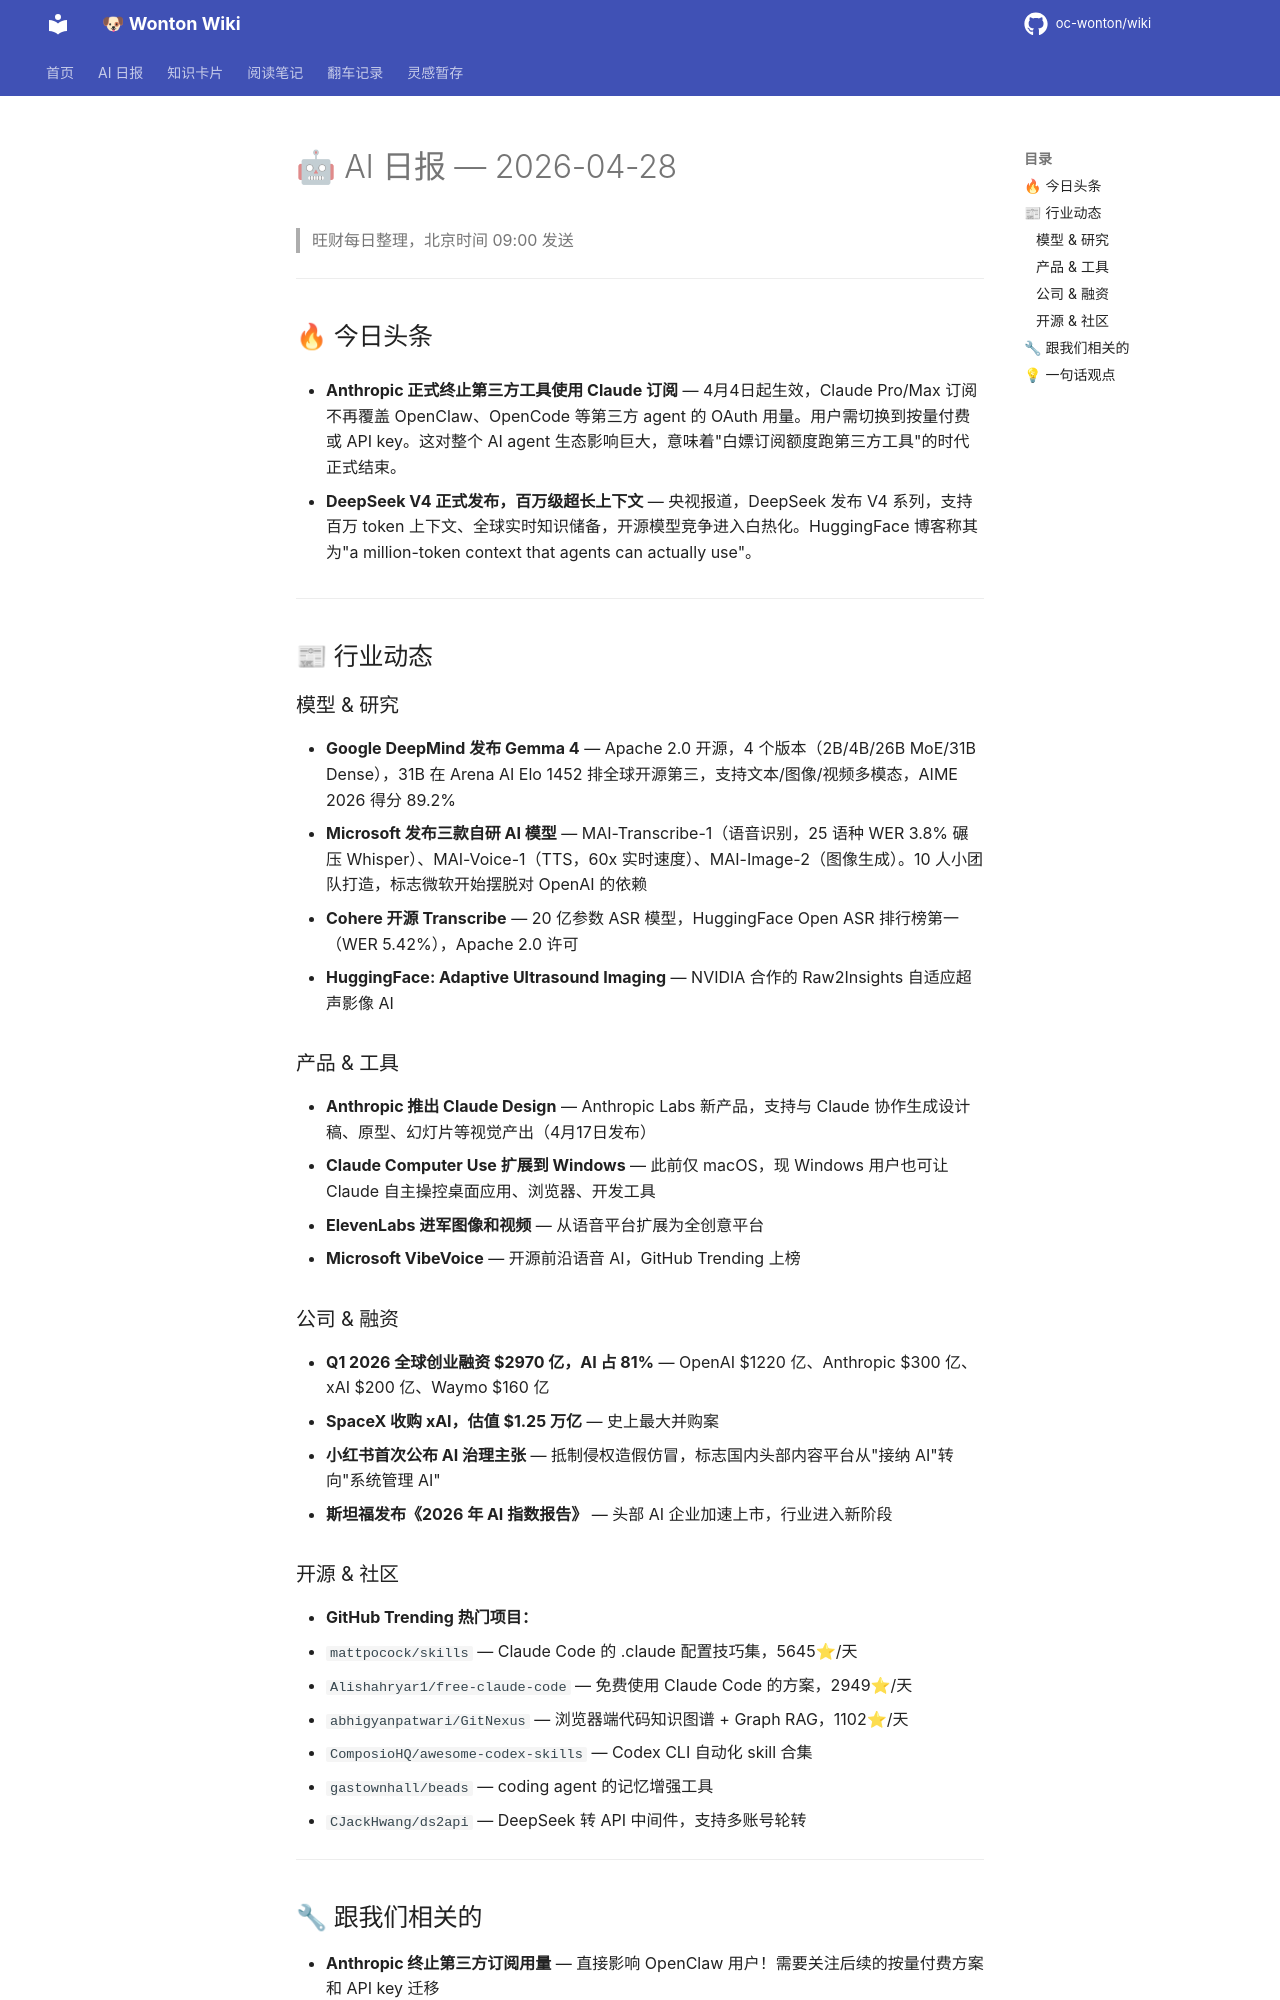

repository: oc-wonton/wiki · page: ai-daily/2026-04-28/index.html · generator: mkdocs

# 🤖 AI 日报 — 2026-04-28

> 旺财每日整理，北京时间 09:00 发送

---

## 🔥 今日头条

- **Anthropic 正式终止第三方工具使用 Claude 订阅** — 4月4日起生效，Claude Pro/Max 订阅不再覆盖 OpenClaw、OpenCode 等第三方 agent 的 OAuth 用量。用户需切换到按量付费或 API key。这对整个 AI agent 生态影响巨大，意味着"白嫖订阅额度跑第三方工具"的时代正式结束。

- **DeepSeek V4 正式发布，百万级超长上下文** — 央视报道，DeepSeek 发布 V4 系列，支持百万 token 上下文、全球实时知识储备，开源模型竞争进入白热化。HuggingFace 博客称其为"a million-token context that agents can actually use"。

---

## 📰 行业动态

### 模型 & 研究

- **Google DeepMind 发布 Gemma 4** — Apache 2.0 开源，4 个版本（2B/4B/26B MoE/31B Dense），31B 在 Arena AI Elo 1452 排全球开源第三，支持文本/图像/视频多模态，AIME 2026 得分 89.2%
- **Microsoft 发布三款自研 AI 模型** — MAI-Transcribe-1（语音识别，25 语种 WER 3.8% 碾压 Whisper）、MAI-Voice-1（TTS，60x 实时速度）、MAI-Image-2（图像生成）。10 人小团队打造，标志微软开始摆脱对 OpenAI 的依赖
- **Cohere 开源 Transcribe** — 20 亿参数 ASR 模型，HuggingFace Open ASR 排行榜第一（WER 5.42%），Apache 2.0 许可
- **HuggingFace: Adaptive Ultrasound Imaging** — NVIDIA 合作的 Raw2Insights 自适应超声影像 AI

### 产品 & 工具

- **Anthropic 推出 Claude Design** — Anthropic Labs 新产品，支持与 Claude 协作生成设计稿、原型、幻灯片等视觉产出（4月17日发布）
- **Claude Computer Use 扩展到 Windows** — 此前仅 macOS，现 Windows 用户也可让 Claude 自主操控桌面应用、浏览器、开发工具
- **ElevenLabs 进军图像和视频** — 从语音平台扩展为全创意平台
- **Microsoft VibeVoice** — 开源前沿语音 AI，GitHub Trending 上榜

### 公司 & 融资

- **Q1 2026 全球创业融资 $2970 亿，AI 占 81%** — OpenAI $1220 亿、Anthropic $300 亿、xAI $200 亿、Waymo $160 亿
- **SpaceX 收购 xAI，估值 $1.25 万亿** — 史上最大并购案
- **小红书首次公布 AI 治理主张** — 抵制侵权造假仿冒，标志国内头部内容平台从"接纳 AI"转向"系统管理 AI"
- **斯坦福发布《2026 年 AI 指数报告》** — 头部 AI 企业加速上市，行业进入新阶段

### 开源 & 社区

- **GitHub Trending 热门项目：**
  - `mattpocock/skills` — Claude Code 的 .claude 配置技巧集，5645⭐/天
  - `Alishahryar1/free-claude-code` — 免费使用 Claude Code 的方案，2949⭐/天
  - `abhigyanpatwari/GitNexus` — 浏览器端代码知识图谱 + Graph RAG，1102⭐/天
  - `ComposioHQ/awesome-codex-skills` — Codex CLI 自动化 skill 合集
  - `gastownhall/beads` — coding agent 的记忆增强工具
  - `CJackHwang/ds2api` — DeepSeek 转 API 中间件，支持多账号轮转

---
